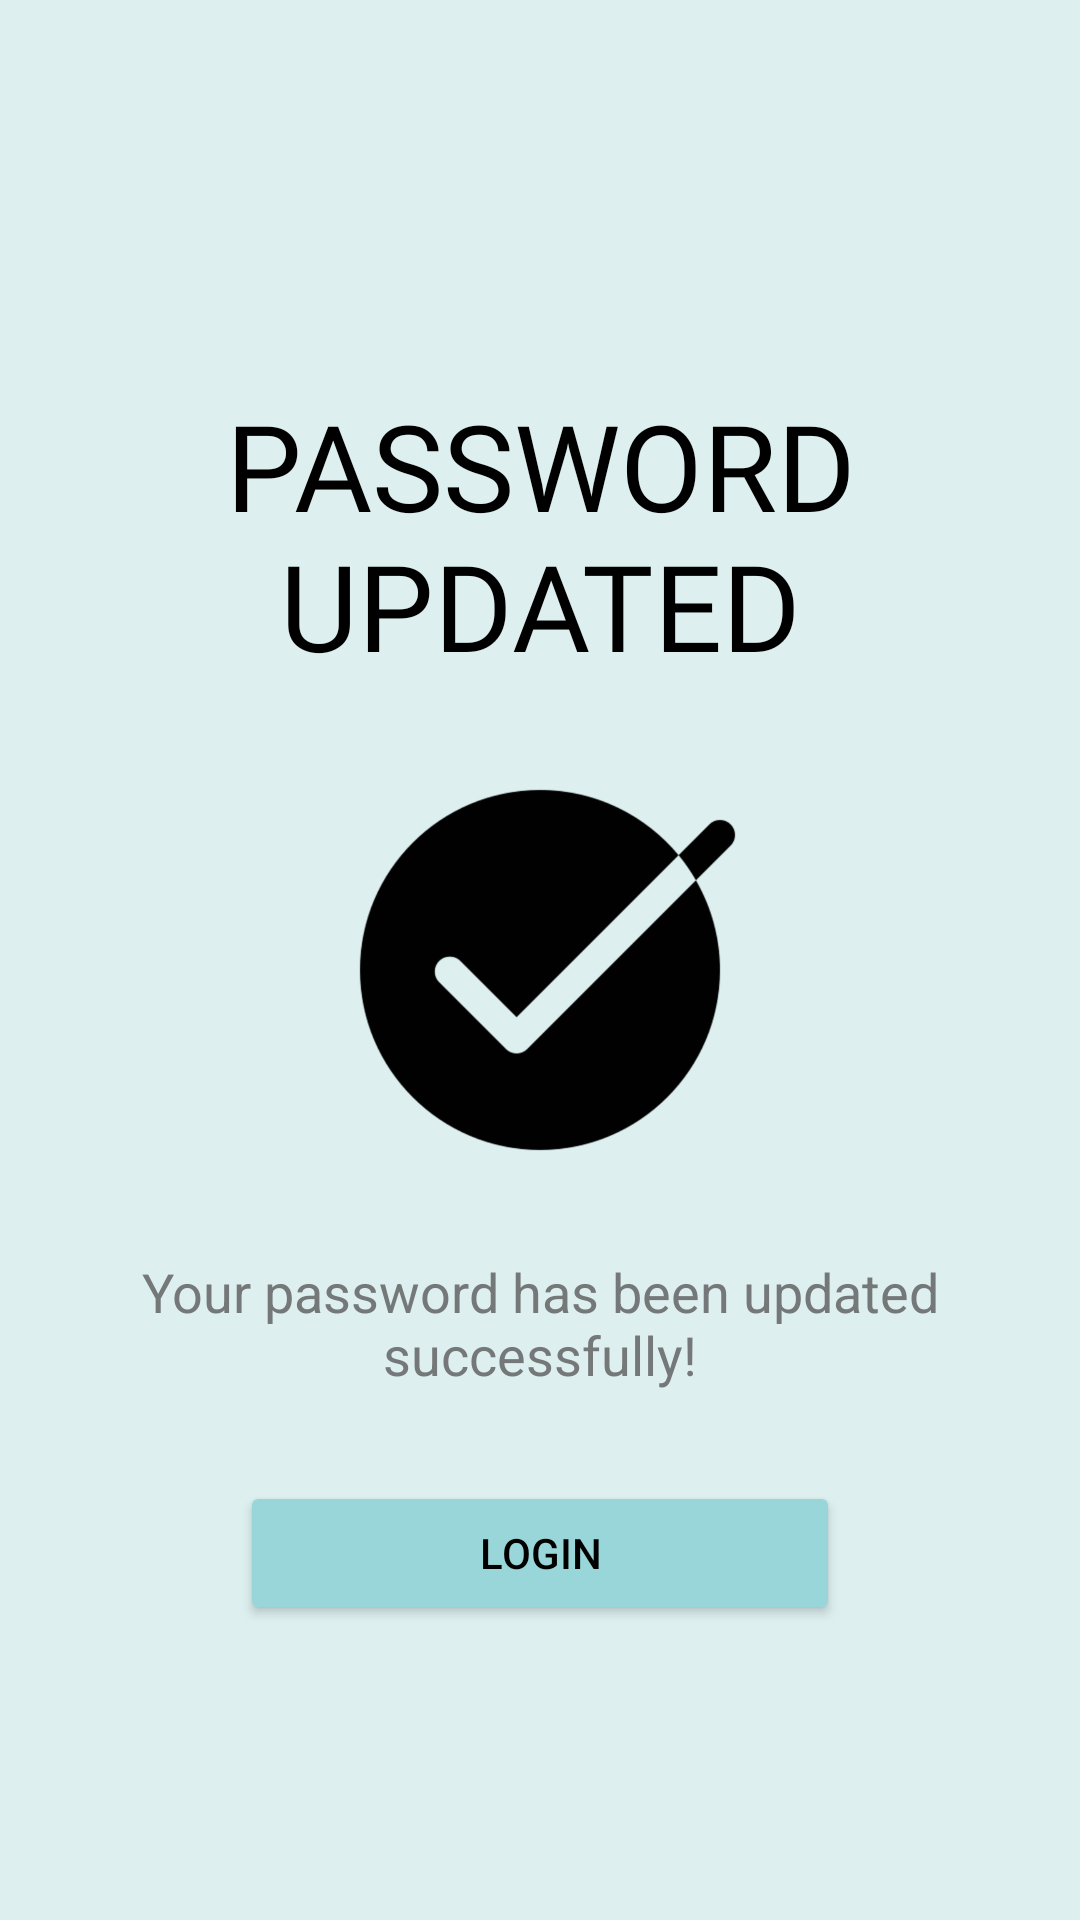

Write the Android layout XML for this screen, with the resource values it uses.
<!-- AndroidManifest.xml: application theme AppTheme -->
<!-- res/layout/activity_forget_password_sucess.xml -->
<?xml version="1.0" encoding="utf-8"?>

<ScrollView xmlns:android="http://schemas.android.com/apk/res/android"
    xmlns:app="http://schemas.android.com/apk/res-auto"
    xmlns:tools="http://schemas.android.com/tools"
    android:layout_width="match_parent"
    android:layout_height="match_parent"
    android:background="@color/colorPrimary"
    android:padding="30dp"
    tools:context=".ForgetPasswordSucess">

    <LinearLayout
        android:layout_width="match_parent"
        android:layout_height="match_parent"
        android:orientation="vertical"
        android:layout_gravity="center">

        <TextView
            android:id="@+id/updtxt"
            android:layout_width="wrap_content"
            android:layout_height="wrap_content"
            android:text="@string/password_updated"
            android:transitionName="splashlogoimage"
            android:textColor="@color/black"
            android:textSize="40sp"
            android:layout_marginTop="30dp"
            android:fontFamily="@font/allerta_stencil"
            android:textAlignment="center"
            android:gravity="center"
            android:textAllCaps="true"/>

        <ImageView
            android:id="@+id/checkimg"
            android:layout_width="150dp"
            android:layout_height="150dp"
            android:src="@drawable/checked"
            android:transitionName="signinup"
            android:layout_gravity="center"
            android:layout_margin="20dp"/>

        <TextView
            android:id="@+id/updsuccesstxt"
            android:layout_width="wrap_content"
            android:layout_height="wrap_content"
            android:text="@string/password_updated_successfully"
            android:transitionName="passw"
            android:textSize="18sp"
            android:textColor="@color/grey"
            android:textAlignment="center"
            android:gravity="center"/>

        <Button
            android:id="@+id/loginbutt"
            android:layout_width="200dp"
            android:layout_height="wrap_content"
            android:text="@string/login"
            android:onClick="callLogin"
            android:backgroundTint="@color/colorPrimaryDark"
            android:transitionName="buttgo"
            android:textColor="@color/black"
            android:layout_marginTop="30dp"
            android:layout_gravity="center"/>

    </LinearLayout>

</ScrollView>
<!-- resources referenced by this layout -->
<resources>
  <color name="black">#000000</color>
  <color name="colorPrimary">#DDEFEF</color>
  <color name="colorPrimaryDark">#99D6D9</color>
  <color name="grey">#D9636363</color>
  <!-- drawable checked: png bitmap (drawable-hdpi, 8328 bytes) -->
  <string name="login">LOGIN</string>
  <string name="password_updated">Password updated</string>
  <string name="password_updated_successfully">Your password has been updated successfully!</string>
  <style name="AppTheme" parent="Theme.MaterialComponents.Light.NoActionBar.Bridge">
          
          <item name="colorPrimary">@color/colorPrimary</item>
          <item name="colorPrimaryDark">@color/colorPrimaryDark</item>
          <item name="colorAccent">@color/colorAccent</item>
          <item name="android:windowContentTransitions">true</item>
      </style>
  <color name="colorAccent">#00617D</color>
</resources>
